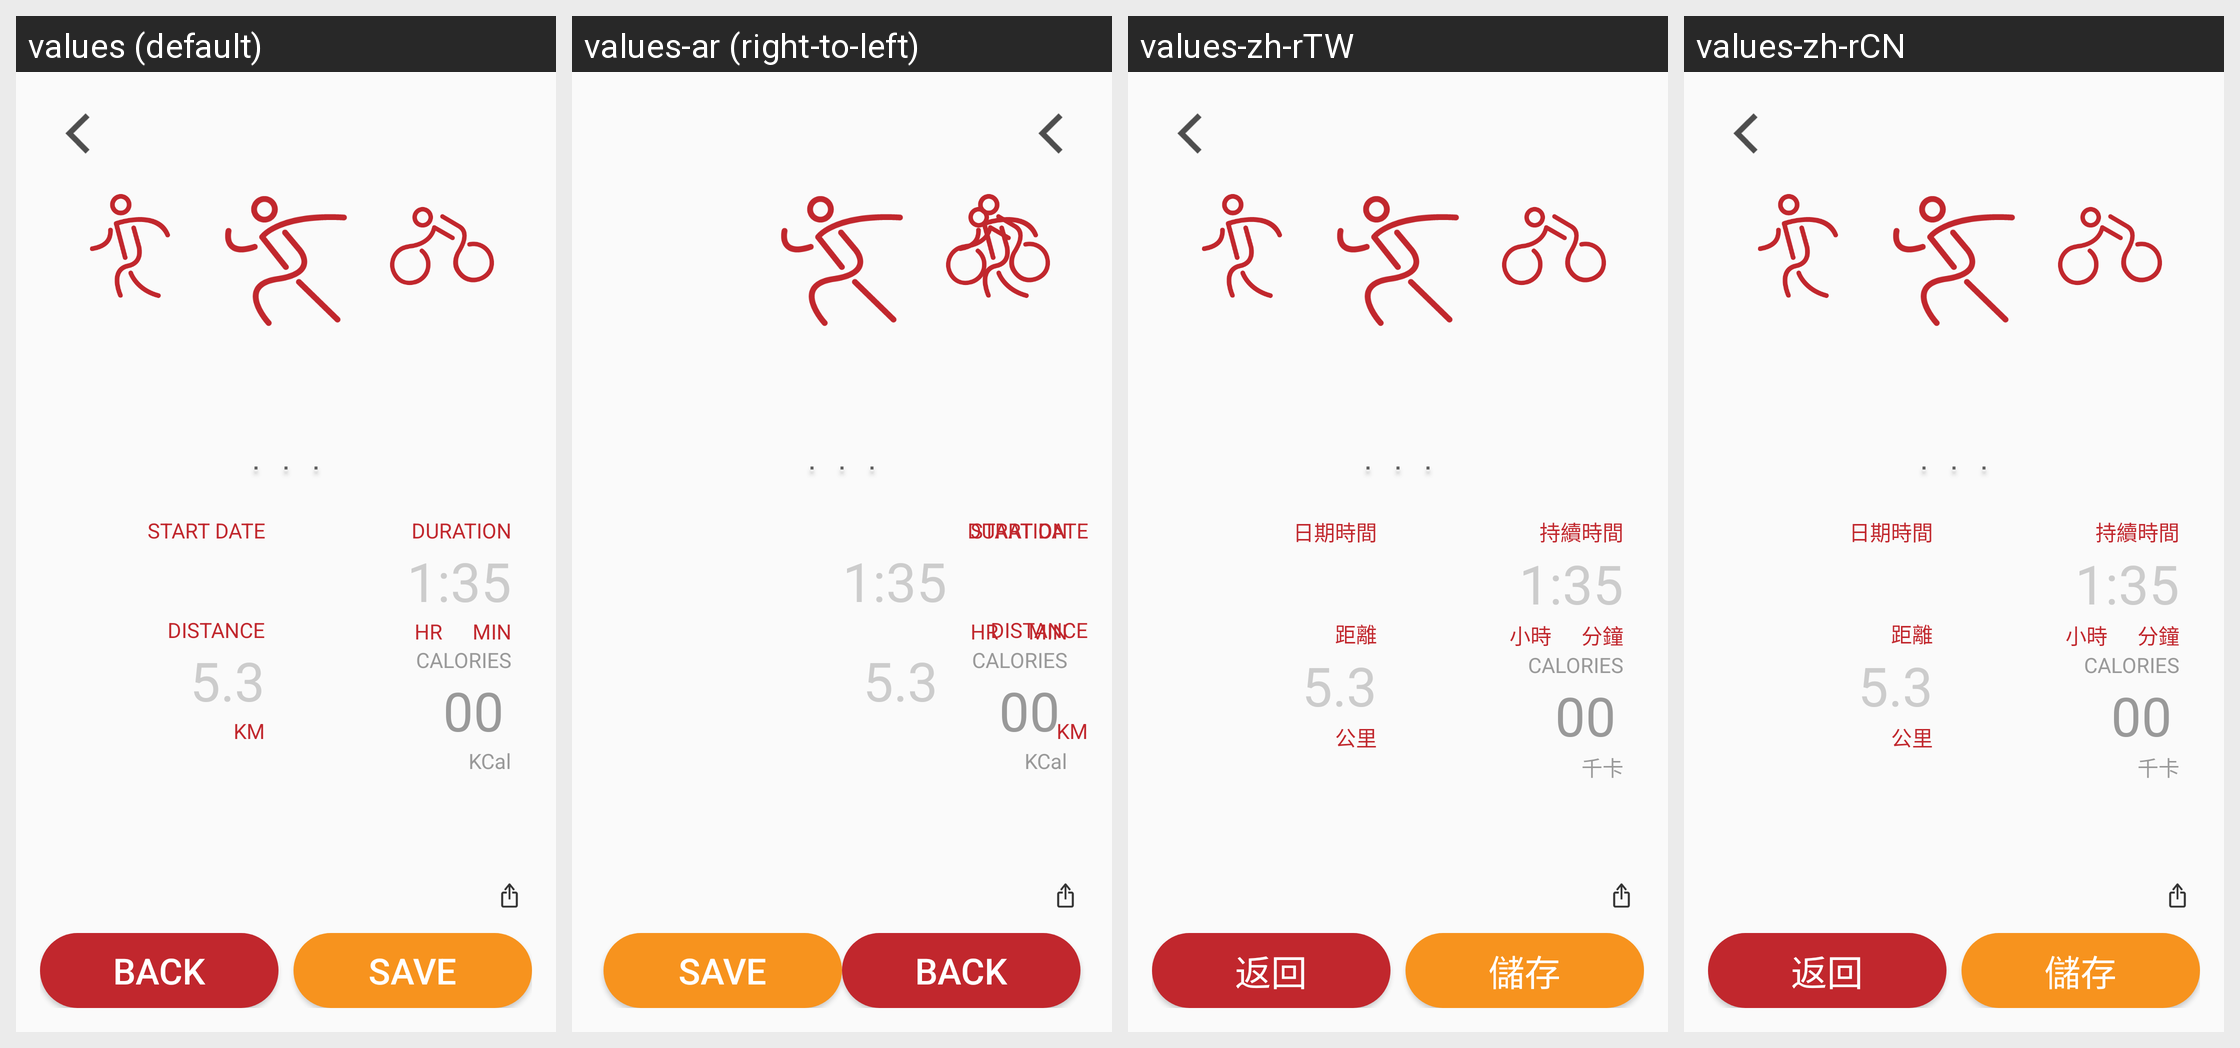

This grid shows one Android layout under several languages. Give, for every string resource on the screen, its name, the default text and each shown locale's text.
Android screen res/layout/activity_custom_record.xml rendered under 4 locales, left to right: values (default), values-ar (right-to-left), values-zh-rTW, values-zh-rCN. Device: Nexus 5 (rendered at 1080×1920; each locale shown at half size, 540×960, under a caption strip naming it); theme AppTheme.
Other locales in the repository, not shown: values-af, values-as, values-bg, values-bn, values-ca, values-cs, values-da, values-de, values-de-rDE, values-el, values-en, values-es, values-es-rES, values-eu, values-fi, values-fr, values-gu, values-hi, values-hu, values-id, values-in, values-it, values-iw, values-ja, values-kn, values-ko, values-mr, values-nb, values-nl, values-pa, values-pl, values-pt, values-pt-rPT, values-ro, values-ru, values-sk, values-sl, values-sv, values-ta, values-te, values-th, values-tl, values-tr, values-uk, values-vi, values-zh, values-zh-rHK.
Strings drawn on this screen, with the default value and each locale's value (text and hints the layout hard-codes, and strings that could not be matched under every locale, appear in the picture but are not listed):

distance_unit
  values: KM
  values-ar: KM  [not translated; the default value is used]
  values-zh-rTW: 公里
  values-zh-rCN: 公里

calorie_title
  values: CALORIES
  values-ar: CALORIES  [not translated; the default value is used]
  values-zh-rTW: CALORIES
  values-zh-rCN: CALORIES

calorie_unit
  values: KCal
  values-ar: KCal  [not translated; the default value is used]
  values-zh-rTW: 千卡
  values-zh-rCN: 千卡

sport_back
  values: BACK
  values-ar: BACK  [not translated; the default value is used]
  values-zh-rTW: 返回
  values-zh-rCN: 返回
